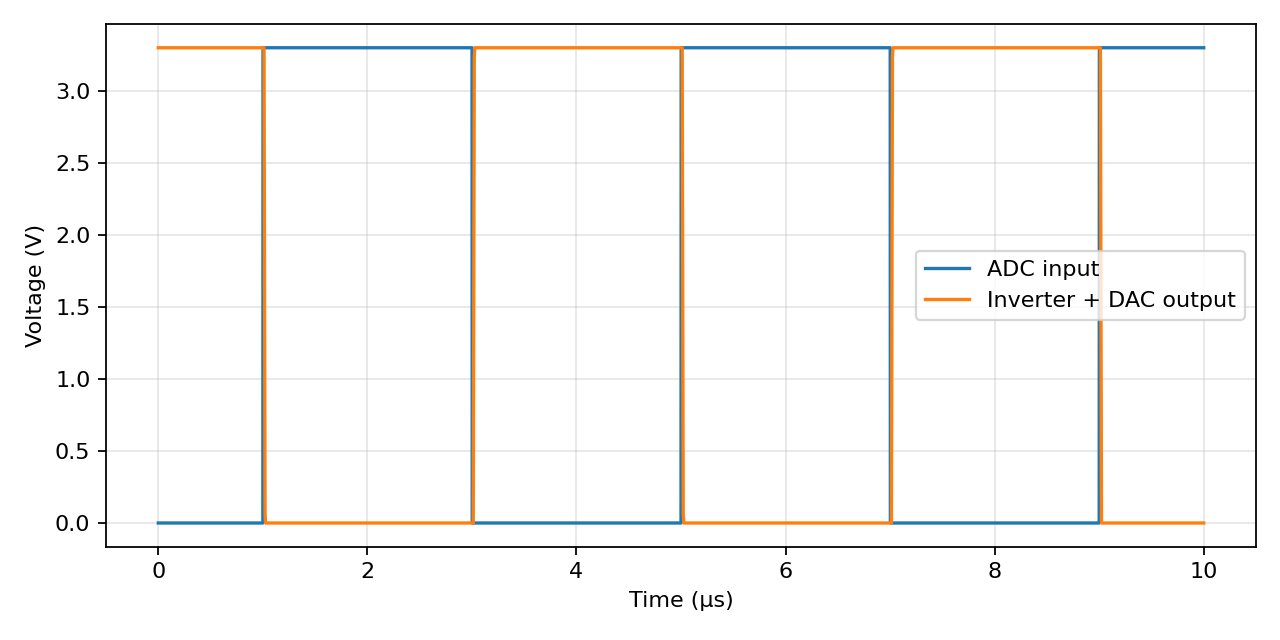

Source data for this figure (header and first rows):
time_s, input_V, output_V, expected_stable_V, stable_sample, error_V
0.0, 0.0, 3.3, 3.3, False, 0.0
5e-11, 0.0, 3.3, 3.3, False, 0.0
1e-10, 0.0, 3.3, 3.3, False, 0.0
2e-10, 0.0, 3.3, 3.3, False, 0.0
4e-10, 0.0, 3.3, 3.3, False, 0.0
8e-10, 0.0, 3.3, 3.3, False, 0.0
1.6e-09, 0.0, 3.3, 3.3, False, 0.0
3.2e-09, 0.0, 3.3, 3.3, False, 0.0
6.4e-09, 0.0, 3.3, 3.3, False, 0.0
1.14e-08, 0.0, 3.3, 3.3, False, 0.0
1.64e-08, 0.0, 3.3, 3.3, False, 0.0
2.14e-08, 0.0, 3.3, 3.3, False, 0.0
2.64e-08, 0.0, 3.3, 3.3, False, 0.0
3.14e-08, 0.0, 3.3, 3.3, False, 0.0
3.64e-08, 0.0, 3.3, 3.3, False, 0.0
4.139999999999999e-08, 0.0, 3.3, 3.3, False, 0.0
4.639999999999999e-08, 0.0, 3.3, 3.3, False, 0.0
5.139999999999999e-08, 0.0, 3.3, 3.3, False, 0.0
5.639999999999999e-08, 0.0, 3.3, 3.3, False, 0.0
6.14e-08, 0.0, 3.3, 3.3, False, 0.0
6.64e-08, 0.0, 3.3, 3.3, False, 0.0
7.14e-08, 0.0, 3.3, 3.3, False, 0.0
7.640000000000001e-08, 0.0, 3.3, 3.3, False, 0.0
8.140000000000001e-08, 0.0, 3.3, 3.3, False, 0.0
8.640000000000002e-08, 0.0, 3.3, 3.3, False, 0.0
9.140000000000002e-08, 0.0, 3.3, 3.3, False, 0.0
9.640000000000003e-08, 0.0, 3.3, 3.3, False, 0.0
1.014e-07, 0.0, 3.3, 3.3, True, 0.0
1.064e-07, 0.0, 3.3, 3.3, True, 0.0
1.114e-07, 0.0, 3.3, 3.3, True, 0.0
1.164e-07, 0.0, 3.3, 3.3, True, 0.0
1.214e-07, 0.0, 3.3, 3.3, True, 0.0
1.264e-07, 0.0, 3.3, 3.3, True, 0.0
1.314000000000001e-07, 0.0, 3.3, 3.3, True, 0.0
1.364000000000001e-07, 0.0, 3.3, 3.3, True, 0.0
1.414000000000001e-07, 0.0, 3.3, 3.3, True, 0.0
1.464000000000001e-07, 0.0, 3.3, 3.3, True, 0.0
1.514000000000001e-07, 0.0, 3.3, 3.3, True, 0.0
1.564000000000001e-07, 0.0, 3.3, 3.3, True, 0.0
1.614000000000001e-07, 0.0, 3.3, 3.3, True, 0.0
1.664000000000001e-07, 0.0, 3.3, 3.3, True, 0.0
1.714000000000001e-07, 0.0, 3.3, 3.3, True, 0.0
1.764000000000001e-07, 0.0, 3.3, 3.3, True, 0.0
1.814000000000001e-07, 0.0, 3.3, 3.3, True, 0.0
1.864000000000001e-07, 0.0, 3.3, 3.3, True, 0.0
1.914000000000001e-07, 0.0, 3.3, 3.3, True, 0.0
1.964000000000001e-07, 0.0, 3.3, 3.3, True, 0.0
2.014000000000001e-07, 0.0, 3.3, 3.3, True, 0.0
2.064000000000001e-07, 0.0, 3.3, 3.3, True, 0.0
2.114000000000001e-07, 0.0, 3.3, 3.3, True, 0.0
2.164000000000001e-07, 0.0, 3.3, 3.3, True, 0.0
2.214000000000001e-07, 0.0, 3.3, 3.3, True, 0.0
2.264000000000001e-07, 0.0, 3.3, 3.3, True, 0.0
2.314000000000002e-07, 0.0, 3.3, 3.3, True, 0.0
2.364000000000002e-07, 0.0, 3.3, 3.3, True, 0.0
2.414000000000001e-07, 0.0, 3.3, 3.3, True, 0.0
2.464000000000001e-07, 0.0, 3.3, 3.3, True, 0.0
2.514000000000001e-07, 0.0, 3.3, 3.3, True, 0.0
2.564000000000002e-07, 0.0, 3.3, 3.3, True, 0.0
2.614000000000002e-07, 0.0, 3.3, 3.3, True, 0.0
... 2,041 more rows
